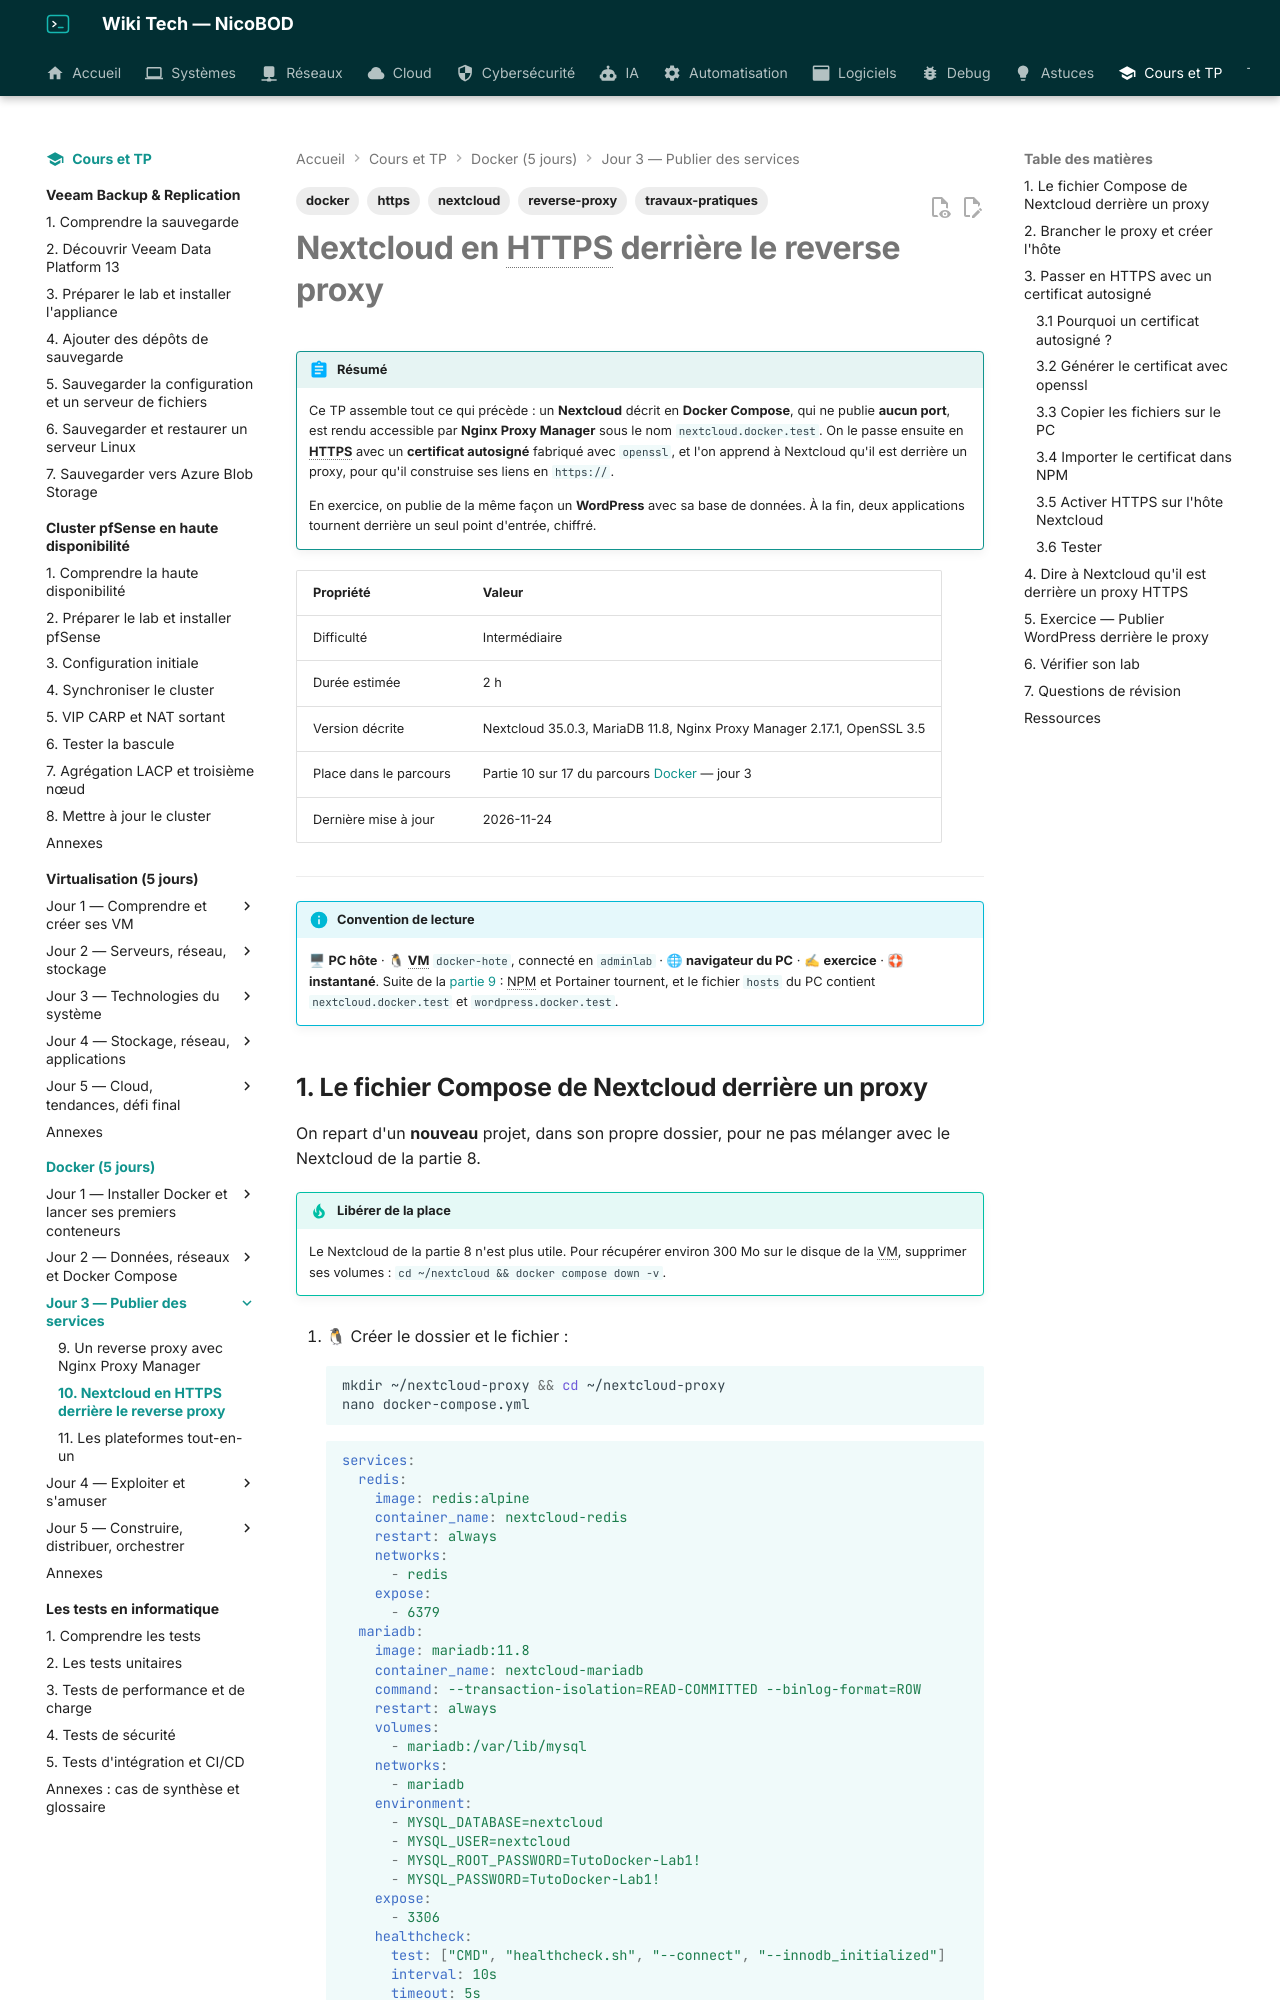

repository: NicoBOD/wiki-tech · page: cours-tp/docker/10-nextcloud-https-derriere-le-proxy/index.html · generator: mkdocs

---
title: "Nextcloud en HTTPS derrière Nginx Proxy Manager : Compose sans port publié, certificat autosigné, en-têtes du proxy"
date: 2026-11-24
author: Nicolas BODAINE
tags:
  - docker
  - reverse-proxy
  - nextcloud
  - https
  - travaux-pratiques
difficulty: intermédiaire
os: Debian 13.7, Docker Engine 29.10, Nginx Proxy Manager 2.17, Nextcloud 35
status: publié
---

<!-- ============================================================ -->
<!-- ⚠ RAPPEL IMPORTANT :                                          -->
<!-- Pensez TOUJOURS à ajouter une entrée dans le fichier d'index  -->
<!-- (index.md) du dossier correspondant (ex: docs/cloud/index.md) -->
<!-- afin de référencer ce nouvel article et permettre aux         -->
<!-- visiteurs de le trouver et de cliquer dessus !                -->
<!-- ============================================================ -->

# Nextcloud en HTTPS derrière le reverse proxy

!!! abstract "Résumé"
    Ce TP assemble tout ce qui précède : un **Nextcloud** décrit en **Docker Compose**, qui ne publie **aucun port**, est rendu accessible par **Nginx Proxy Manager** sous le nom `nextcloud.docker.test`. On le passe ensuite en **HTTPS** avec un **certificat autosigné** fabriqué avec `openssl`, et l'on apprend à Nextcloud qu'il est derrière un proxy, pour qu'il construise ses liens en `https://`.

    En exercice, on publie de la même façon un **WordPress** avec sa base de données. À la fin, deux applications tournent derrière un seul point d'entrée, chiffré.

| Propriété | Valeur |
|-----------|--------|
| Difficulté | Intermédiaire |
| Durée estimée | 2 h |
| Version décrite | Nextcloud 35.0.3, MariaDB 11.8, Nginx Proxy Manager 2.17.1, OpenSSL 3.5 |
| Place dans le parcours | Partie 10 sur 17 du parcours [Docker](index.md) — jour 3 |
| Dernière mise à jour | 2026-11-24 |

---

!!! info "Convention de lecture"
    🖥 **PC hôte** · 🐧 **VM** `docker-hote`, connecté en `adminlab` · 🌐 **navigateur du PC** · ✍ **exercice** · 🛟 **instantané**. Suite de la [partie 9](09-reverse-proxy-nginx-proxy-manager.md) : NPM et Portainer tournent, et le fichier `hosts` du PC contient `nextcloud.docker.test` et `wordpress.docker.test`.

<!-- NOTE DE RÉDACTION (non affichée) : reprend le TD « 13 Docker Compose Nextcloud derrière reverse proxy », la partie SSL du TD « 14 Certificat SSL » et le brouillon « 13 TD Docker Compose WordPress » du formateur. Mises à jour vérifiées dans le lab (2026-11-24) : mariadb:10.5 → 11.8 + test de santé ; NPM 2.17 : le certificat personnalisé s'importe en envoyant les FICHIERS .key et .crt (le TD faisait coller leur contenu) ; certificat généré avec subjectAltName (sans lui, Chrome et Edge refusent le certificat même importé dans le magasin de confiance) ; Nextcloud derrière HTTPS : avertissement « Vous accédez au site de manière non sécurisée via HTTP » tant que TRUSTED_PROXIES / OVERWRITEPROTOCOL ne sont pas définis (mesuré, puis corrigé par les variables de l'image) ; WordPress : le brouillon (« ne fonctionne pas encore ») déclarait npm_default comme réseau interne du projet au lieu de « external: true », et utilisait mysql:latest ; corrigé et testé (302 vers wp-admin/install.php). Texte parasite « CopierModifier » du TD 14 retiré. La page d'alerte de certificat du navigateur n'a pas pu être capturée (navigateur sans interface). -->
